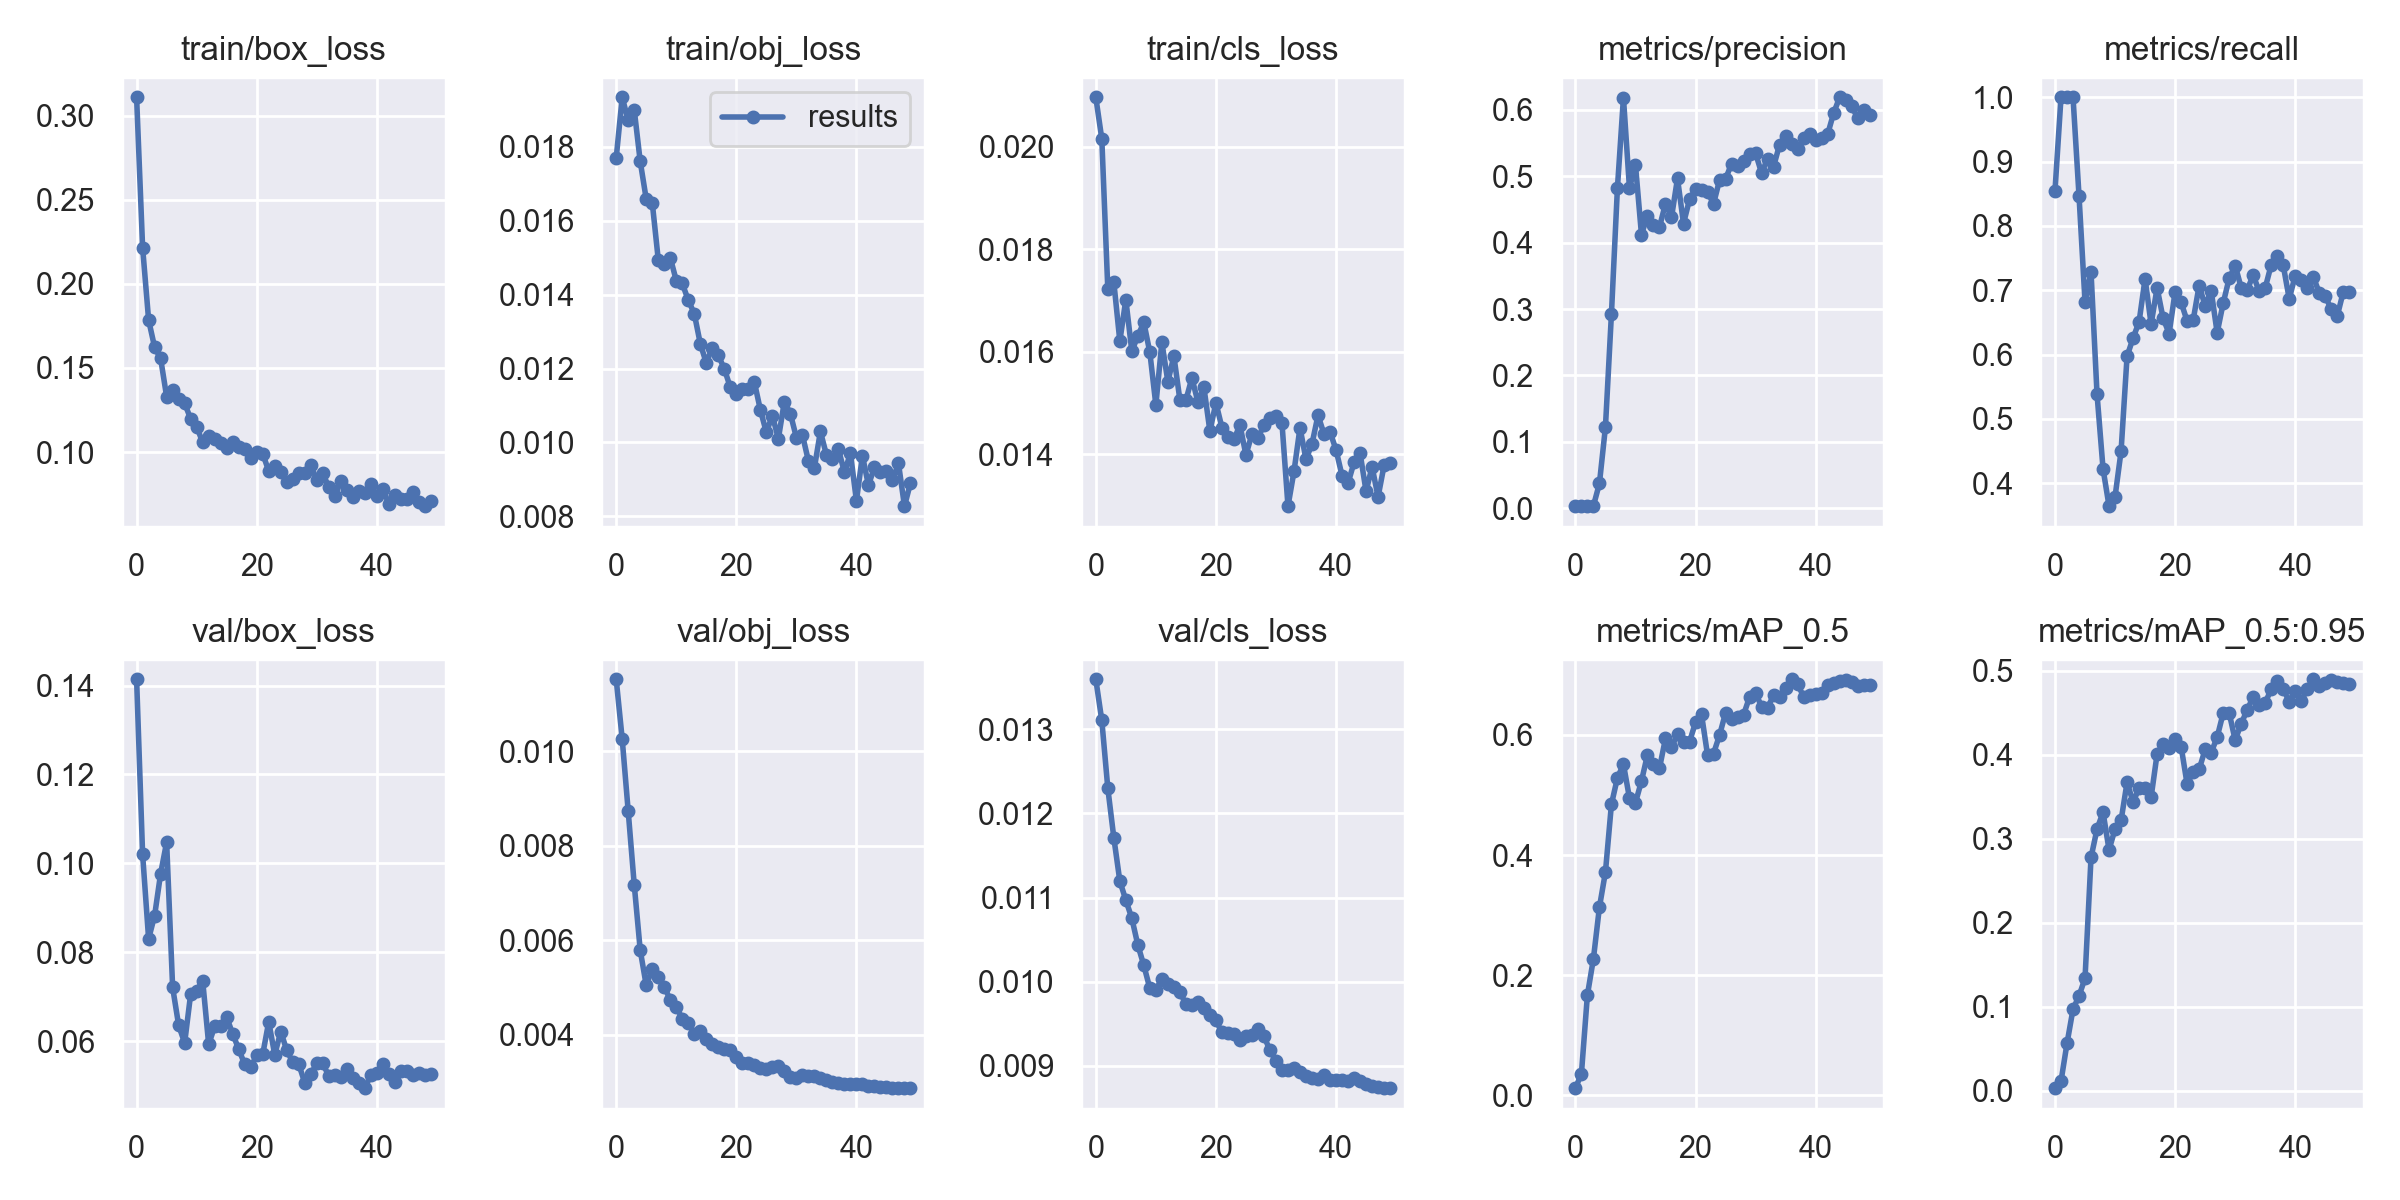

The file beside this chart, header and first rows:
epoch, train/box_loss, train/obj_loss, train/cls_loss, metrics/precision, metrics/recall, metrics/mAP_0.5, metrics/mAP_0.5:0.95, val/box_loss, val/obj_loss, val/cls_loss, x/lr0, x/lr1, x/lr2
0, 0.311, 0.01769, 0.02097, 0.003151, 0.8549, 0.01211, 0.003182, 0.1414, 0.01152, 0.01359, 0.07815, 0.00115, 0.00115
1, 0.2216, 0.01933, 0.02015, 0.003319, 1, 0.03596, 0.01146, 0.102, 0.01026, 0.0131, 0.0553, 0.002303, 0.002303
2, 0.1785, 0.0187, 0.01722, 0.003374, 1, 0.1672, 0.05647, 0.08302, 0.008728, 0.0123, 0.03241, 0.003409, 0.003409
3, 0.1623, 0.019, 0.01736, 0.003489, 1, 0.2275, 0.09718, 0.08824, 0.007178, 0.01171, 0.009468, 0.004468, 0.004468
4, 0.1557, 0.0176, 0.01621, 0.03739, 0.8465, 0.3133, 0.1129, 0.09771, 0.005789, 0.0112, 0.004604, 0.004604, 0.004604
5, 0.1329, 0.01658, 0.01702, 0.1222, 0.6817, 0.3717, 0.134, 0.1048, 0.005046, 0.01097, 0.004604, 0.004604, 0.004604
6, 0.1372, 0.01649, 0.01601, 0.2927, 0.728, 0.4847, 0.2778, 0.0721, 0.005387, 0.01075, 0.004505, 0.004505, 0.004505
7, 0.1316, 0.01495, 0.01631, 0.4829, 0.5382, 0.5288, 0.3115, 0.06359, 0.005215, 0.01044, 0.004406, 0.004406, 0.004406
8, 0.129, 0.01482, 0.01657, 0.6183, 0.4223, 0.5512, 0.3316, 0.0596, 0.005011, 0.01019, 0.004307, 0.004307, 0.004307
9, 0.1198, 0.015, 0.01598, 0.4824, 0.3644, 0.495, 0.2867, 0.0706, 0.004743, 0.009921, 0.004208, 0.004208, 0.004208
10, 0.1152, 0.01438, 0.01496, 0.5174, 0.3791, 0.4872, 0.3116, 0.07136, 0.00459, 0.009907, 0.004109, 0.004109, 0.004109
11, 0.1057, 0.0143, 0.01619, 0.4122, 0.4497, 0.5232, 0.3217, 0.07364, 0.004342, 0.01003, 0.00401, 0.00401, 0.00401
12, 0.1093, 0.01385, 0.01541, 0.4408, 0.5974, 0.5671, 0.3672, 0.0593, 0.004253, 0.009971, 0.003911, 0.003911, 0.003911
13, 0.1077, 0.01348, 0.01591, 0.4271, 0.6257, 0.5519, 0.3438, 0.06331, 0.004026, 0.009933, 0.003812, 0.003812, 0.003812
14, 0.1051, 0.01267, 0.01506, 0.4236, 0.6509, 0.5448, 0.36, 0.06345, 0.00407, 0.009877, 0.003713, 0.003713, 0.003713
15, 0.1022, 0.01215, 0.01505, 0.4588, 0.7181, 0.5942, 0.3604, 0.06538, 0.003904, 0.009735, 0.003614, 0.003614, 0.003614
16, 0.1058, 0.01256, 0.01549, 0.4382, 0.6472, 0.5792, 0.3493, 0.06164, 0.003801, 0.009729, 0.003515, 0.003515, 0.003515
17, 0.1027, 0.01236, 0.01502, 0.4969, 0.7036, 0.6012, 0.4009, 0.05824, 0.003743, 0.009756, 0.003416, 0.003416, 0.003416
18, 0.1018, 0.01199, 0.0153, 0.4287, 0.6563, 0.5876, 0.4125, 0.05476, 0.003705, 0.00969, 0.003317, 0.003317, 0.003317
19, 0.09628, 0.01149, 0.01445, 0.4652, 0.6327, 0.5886, 0.408, 0.05416, 0.003672, 0.009606, 0.003218, 0.003218, 0.003218
20, 0.09999, 0.01131, 0.015, 0.4808, 0.6976, 0.6209, 0.4191, 0.05682, 0.003527, 0.00954, 0.003119, 0.003119, 0.003119
21, 0.09906, 0.01145, 0.01452, 0.4797, 0.6812, 0.6342, 0.4097, 0.05704, 0.003407, 0.009398, 0.00302, 0.00302, 0.00302
22, 0.08862, 0.01143, 0.01434, 0.4764, 0.6521, 0.5668, 0.3649, 0.06436, 0.003406, 0.009385, 0.002921, 0.002921, 0.002921
23, 0.09197, 0.01164, 0.01429, 0.4586, 0.6533, 0.5691, 0.3797, 0.05695, 0.003361, 0.009373, 0.002822, 0.002822, 0.002822
24, 0.08803, 0.01089, 0.01457, 0.4943, 0.7073, 0.5997, 0.3824, 0.06215, 0.003301, 0.009305, 0.002723, 0.002723, 0.002723
25, 0.08193, 0.01027, 0.01398, 0.4957, 0.6757, 0.6367, 0.4063, 0.05796, 0.003278, 0.009351, 0.002624, 0.002624, 0.002624
26, 0.08395, 0.01073, 0.01439, 0.5192, 0.6996, 0.6273, 0.4023, 0.05529, 0.003314, 0.00937, 0.002525, 0.002525, 0.002525
27, 0.08726, 0.0101, 0.01432, 0.516, 0.6339, 0.6297, 0.4209, 0.05486, 0.003341, 0.009433, 0.002426, 0.002426, 0.002426
28, 0.08772, 0.0111, 0.01457, 0.5234, 0.6797, 0.6336, 0.4493, 0.05061, 0.003226, 0.009354, 0.002327, 0.002327, 0.002327
29, 0.0922, 0.01078, 0.0147, 0.5342, 0.7186, 0.6631, 0.4497, 0.05259, 0.003096, 0.009183, 0.002228, 0.002228, 0.002228
30, 0.08354, 0.01013, 0.01474, 0.5348, 0.7385, 0.6699, 0.4173, 0.055, 0.003085, 0.009063, 0.002129, 0.002129, 0.002129
31, 0.08754, 0.01021, 0.0146, 0.5049, 0.7039, 0.6472, 0.4368, 0.05501, 0.003139, 0.008951, 0.00203, 0.00203, 0.00203
32, 0.07896, 0.009505, 0.01298, 0.5264, 0.7006, 0.6454, 0.4533, 0.05215, 0.003125, 0.008952, 0.001931, 0.001931, 0.001931
33, 0.07369, 0.009314, 0.01366, 0.5147, 0.7234, 0.6662, 0.4688, 0.05236, 0.003118, 0.00898, 0.001832, 0.001832, 0.001832
34, 0.08271, 0.0103, 0.01452, 0.5478, 0.6984, 0.6636, 0.4593, 0.05198, 0.00308, 0.008932, 0.001733, 0.001733, 0.001733
35, 0.07715, 0.009668, 0.0139, 0.561, 0.7036, 0.679, 0.462, 0.0538, 0.003047, 0.008881, 0.001634, 0.001634, 0.001634
36, 0.0735, 0.009551, 0.0142, 0.5481, 0.7395, 0.6927, 0.4778, 0.05162, 0.003008, 0.008861, 0.001535, 0.001535, 0.001535
37, 0.07692, 0.009824, 0.01476, 0.5409, 0.7533, 0.6845, 0.4877, 0.05068, 0.002989, 0.008843, 0.001436, 0.001436, 0.001436
38, 0.07586, 0.009193, 0.01439, 0.5574, 0.7387, 0.6638, 0.4786, 0.04943, 0.002959, 0.008896, 0.001337, 0.001337, 0.001337
39, 0.08118, 0.00971, 0.01444, 0.5641, 0.6867, 0.6668, 0.4628, 0.05242, 0.002967, 0.008832, 0.001238, 0.001238, 0.001238
40, 0.07386, 0.008424, 0.01408, 0.5552, 0.7227, 0.6684, 0.4759, 0.0528, 0.002953, 0.008835, 0.001139, 0.001139, 0.001139
41, 0.07817, 0.009644, 0.01358, 0.5572, 0.7163, 0.67, 0.4637, 0.05487, 0.002965, 0.008836, 0.00104, 0.00104, 0.00104
42, 0.06904, 0.008843, 0.01343, 0.5633, 0.7036, 0.6824, 0.4783, 0.05271, 0.002923, 0.008826, 0.000941, 0.000941, 0.000941
43, 0.07437, 0.009334, 0.01384, 0.5952, 0.7212, 0.6868, 0.4898, 0.05084, 0.002915, 0.008857, 0.000842, 0.000842, 0.000842
44, 0.0722, 0.009202, 0.01402, 0.619, 0.6959, 0.6901, 0.4815, 0.05328, 0.002898, 0.00882, 0.000743, 0.000743, 0.000743
45, 0.07182, 0.009236, 0.01328, 0.615, 0.6905, 0.6908, 0.4857, 0.05336, 0.002885, 0.00879, 0.000644, 0.000644, 0.000644
46, 0.07648, 0.008988, 0.01375, 0.6054, 0.6707, 0.6873, 0.489, 0.05228, 0.002875, 0.008765, 0.000545, 0.000545, 0.000545
47, 0.07004, 0.009434, 0.01317, 0.5881, 0.6601, 0.6808, 0.4859, 0.05295, 0.00287, 0.008748, 0.000446, 0.000446, 0.000446
48, 0.06781, 0.008279, 0.01378, 0.6, 0.6975, 0.6835, 0.4848, 0.05241, 0.002878, 0.008736, 0.000347, 0.000347, 0.000347
49, 0.07099, 0.008905, 0.01383, 0.5921, 0.6975, 0.6831, 0.4846, 0.05268, 0.002877, 0.008738, 0.000248, 0.000248, 0.000248
